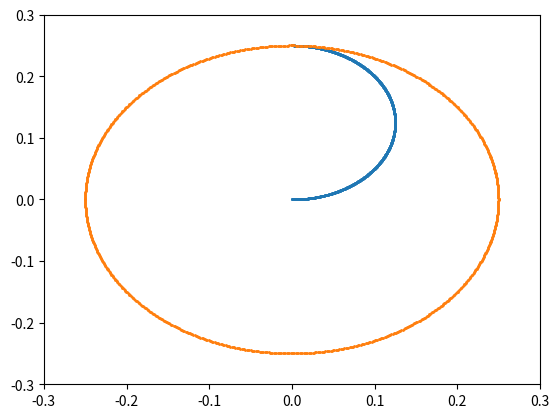

Reproduce this figure in Python.
#!/usr/bin/env python3
# -*- coding: utf-8 -*-
"""
Created on Fri Jun  7 05:00:46 2019

Plot of the spiral path representing the optimal route towards the edge of the
circle while staying diametrically opposite to the cat position. The assumed
initial positions are center for the mouse and angle PI for the cat. The mouse
original velocity vector is 1 / CAT_TO_MOUSE_SPEED_RATIO along the positive
direction of the X axis. We also assume that the cat moves clockwise along the
edge of the circle at constant velocity 1. The mouse progress towards the edge
will progressively slow down as it needs to circle faster and faster around the
center, until it reaches a radius equal to 1 / CAT_TO_MOUSE_SPEED_RATIO,
assuming a radius of 1. All of the assumptions above do not have any effect
on the nature of the solution. Scaling and rotation can fix that. A change of
cat direction would require the mouse to change its rotation direction
instantly and follow a mirror image of the remainder of the original path.

The path is the solution of the following diffential equation:
sqrt(r'^2 + r^2) = 1/4
r' = sqrt(1/16 - r^2)
Using https://www.symbolab.com ODE solver, we get:
r(t) = sin(t + c1) / 4
c1 represents the original time, but also the angle theta since the angle
velocity is constant and equal to one radian per second. We set c1 to zero.
Notes:
- For a CAT_TO_MOUSE_SPEED_RATIO different than 4, use
  1/CAT_TO_MOUSE_SPEED_RATIO instead of 1/4 and 1/CAT_TO_MOUSE_SPEED_RATIO^2
  instead of 1/16.
- With CAT_TO_MOUSE_SPEED_RATIO = 4, past t=PI/2, the mouse will start
  spiraling back towards the center. It's up to us human to determine the
  boundaries of the mathematical solution.
- When transformed from polar to cartesian coordinates, it seems that the
  path is simply a half circle of radius 1/4 and center (0, 1/8). I did
  not verify this though.

[redacted]
"""

import math
import matplotlib.pyplot as plt

INTERVALS = 1000
inc = math.pi / 2 / INTERVALS
thetas = [i * inc for i in range(INTERVALS + 1)]
rs = [math.sin(theta) / 4 for theta in thetas]

# Transform to cartesian coordinates
xs = [math.cos(thetas[i]) * rs[i] for i in range(INTERVALS+1)]
ys = [math.sin(thetas[i]) * rs[i] for i in range(INTERVALS+1)]

plt.scatter(xs, ys, s=1)
plt.xlim(-0.3, 0.3)
plt.ylim(-0.3, 0.3)

# draw circle
xs = [math.cos(math.pi * 2 / INTERVALS * i) / 4.0 for i in range(INTERVALS+1)]
ys = [math.sin(math.pi * 2 / INTERVALS * i) / 4.0 for i in range(INTERVALS+1)]
plt.scatter(xs, ys, s=1)

plt.show()

'''
Verify that the velocity is constant = 1/4 regardless of the
time between 0 and PI/2. The value of frac can be modified
to any value between 0 and 1, speed should always round up
to 0.25
'''
frac = 0.3
t = math.pi / 2 * frac
theta1 = t
r1 = math.sin(theta1) / 4

epsilon = 0.00001
theta2 = t + epsilon
r2 = math.sin(theta2) / 4

x1 = math.cos(theta1) * r1
y1 = math.sin(theta1) * r1

x2 = math.cos(theta2) * r2
y2 = math.sin(theta2) * r2

speed = math.sqrt((x2 - x1)**2 + (y2 - y1)**2) / epsilon
speed = round(speed, 10)
print(speed)


